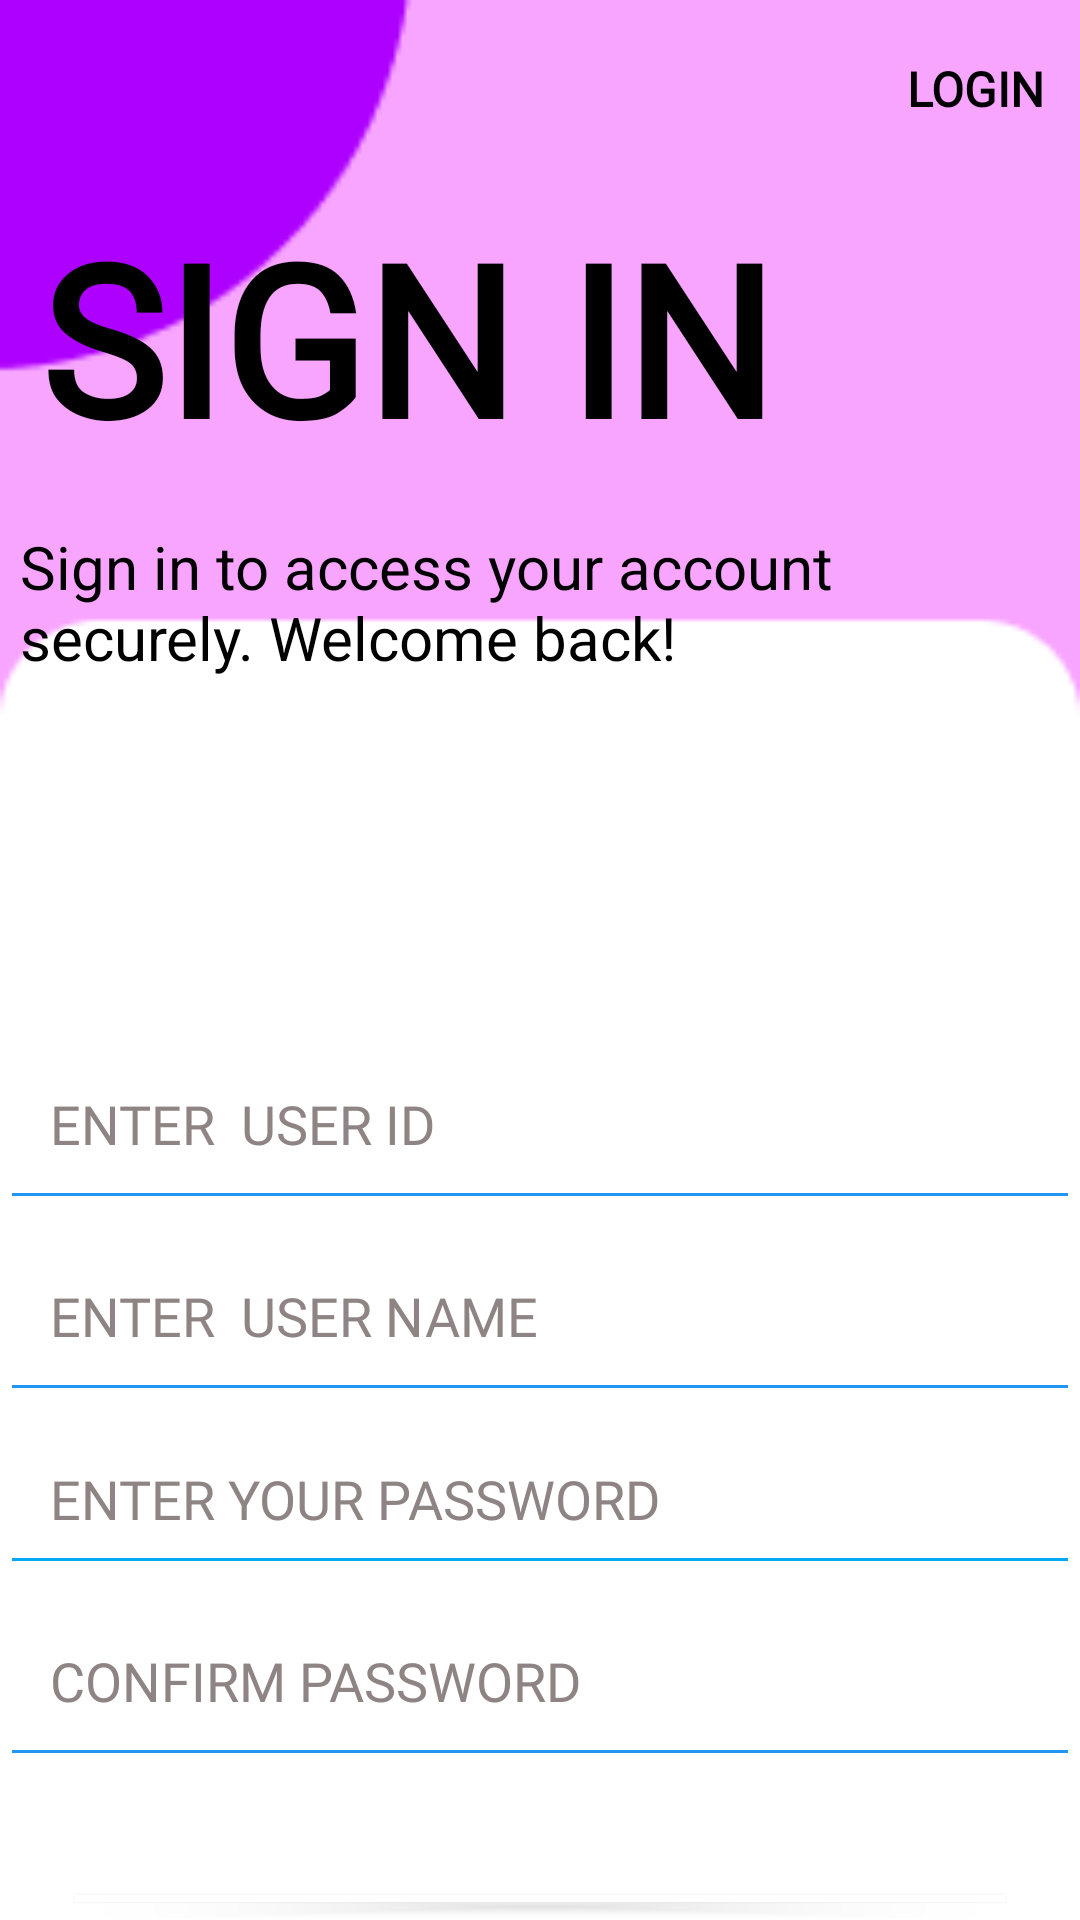

Reconstruct the res/layout file that produces this screen, plus the resources it refers to.
<!-- AndroidManifest.xml: application theme Theme.SprinklesCupcake -->
<!-- res/layout/activity_register.xml -->
<?xml version="1.0" encoding="utf-8"?>
<androidx.constraintlayout.widget.ConstraintLayout xmlns:android="http://schemas.android.com/apk/res/android"
    xmlns:app="http://schemas.android.com/apk/res-auto"
    xmlns:tools="http://schemas.android.com/tools"
    android:layout_width="match_parent"
    android:layout_height="match_parent"
    tools:context=".Activity.RegisterActivity"
    android:background="@drawable/mad3">

    <LinearLayout
        android:layout_width="match_parent"
        android:layout_height="match_parent"
        android:orientation="vertical">

        <LinearLayout
            android:layout_width="match_parent"
            android:layout_height="wrap_content"
            android:orientation="horizontal">

            <ImageButton
                android:id="@+id/btn_Cup_Back"
                style="@style/Widget.AppCompat.Button.Borderless"
                android:layout_width="68dp"
                android:layout_height="59dp"
                android:contentDescription="Go Back"
                android:textAlignment="viewStart"
                app:srcCompat="@drawable/baseline_arrow_back_24" />

            <Button
                android:id="@+id/btn_L_Register"
                style="@style/Widget.AppCompat.Button.Borderless"
                android:layout_width="wrap_content"
                android:layout_height="match_parent"

                android:layout_weight="1"
                android:fontFamily="@font/armata"
                android:text="Login"
                android:textAlignment="viewEnd"
                android:textColor="#000000"
                android:textSize="16sp"
                android:textStyle="bold" />
        </LinearLayout>

        <TextView
            android:id="@+id/textView3"
            android:layout_width="387dp"
            android:layout_height="wrap_content"
            android:layout_marginTop="20px"
            android:layout_marginBottom="50px"
            android:fontFamily="@font/armata"
            android:paddingLeft="40px"
            android:text="SIGN IN"
            android:textColor="#000000"
            android:textSize="70sp"
            android:textStyle="bold" />

        <TextView
            android:id="@+id/textView6"
            android:layout_width="match_parent"
            android:layout_height="wrap_content"
            android:layout_marginBottom="350px"
            android:paddingLeft="20px"
            android:paddingRight="20px"
            android:text="Sign in to access your account securely. Welcome back!"
            android:textColor="#000000"
            android:textSize="20sp" />

        <EditText
            android:id="@+id/txt_L_UserId"
            style="@android:style/Widget.Material.Light.AutoCompleteTextView"
            android:layout_width="match_parent"
            android:layout_height="64dp"

            android:backgroundTint="#2196F3"
            android:ems="10"
            android:fontFamily="@font/armata"
            android:hint="ENTER  USER ID"
            android:inputType="text"
            android:paddingVertical="50px"
            android:paddingLeft="50px"
            android:singleLine="false"
            android:textColor="@color/black"
            android:textColorHint="#8F8484" />

        <EditText
            android:id="@+id/txt_R_UserName"
            style="@android:style/Widget.Material.Light.AutoCompleteTextView"
            android:layout_width="match_parent"
            android:layout_height="64dp"

            android:backgroundTint="#2196F3"
            android:ems="10"
            android:fontFamily="@font/armata"
            android:hint="ENTER  USER NAME"
            android:inputType="text"
            android:paddingVertical="50px"
            android:paddingLeft="50px"
            android:singleLine="false"
            android:textColor="@color/black"
            android:textColorHint="#8F8484" />

        <EditText
            android:id="@+id/txt_L_Password"
            android:layout_width="match_parent"
            android:layout_height="wrap_content"
            android:backgroundTint="#03A9F4"
            android:ems="10"
            android:fontFamily="@font/armata"
            android:hint="ENTER YOUR PASSWORD"
            android:inputType="textPassword"
            android:paddingVertical="50px"
            android:paddingLeft="50px"
            android:textColor="@color/black"
            android:textColorHint="#8F8484" />

        <EditText
            android:id="@+id/txt_R_ConfirmPassword"
            style="@android:style/Widget.Material.Light.AutoCompleteTextView"
            android:layout_width="match_parent"
            android:layout_height="64dp"

            android:backgroundTint="#2196F3"
            android:ems="10"
            android:fontFamily="@font/armata"
            android:hint="CONFIRM PASSWORD"
            android:inputType="text"
            android:paddingVertical="50px"
            android:paddingLeft="50px"
            android:singleLine="false"
            android:textColor="@color/black"
            android:textColorHint="#8F8484" />

        <Button
            android:id="@+id/btn_L_Login"
            android:layout_width="318dp"
            android:layout_height="wrap_content"
            android:layout_gravity="center_horizontal"
            android:layout_marginTop="100px"
            android:backgroundTint="#8F62DF"
            android:backgroundTintMode="add"
            android:fontFamily="@font/armata"
            android:padding="70px"
            android:shadowColor="#D17D7D"
            android:text="REGISTER"
            android:textAlignment="center"
            android:textColor="#FBFBFB"
            android:textColorHint="#8F8484"
            android:textSize="20sp"
            app:cornerRadius="30px" />

    </LinearLayout>
</androidx.constraintlayout.widget.ConstraintLayout>
<!-- resources referenced by this layout -->
<resources>
  <!-- drawable mad3: png bitmap (drawable, 2093 bytes) -->
  <style name="Theme.SprinklesCupcake" parent="Base.Theme.SprinklesCupcake" />
  <style name="Base.Theme.SprinklesCupcake" parent="Theme.Material3.DayNight.NoActionBar">
          
          
      </style>
  <!-- not gathered from this repository: default colours our renderer supplied (Android Studio template values) -->
  <color name="black">#FF000000</color>
</resources>
